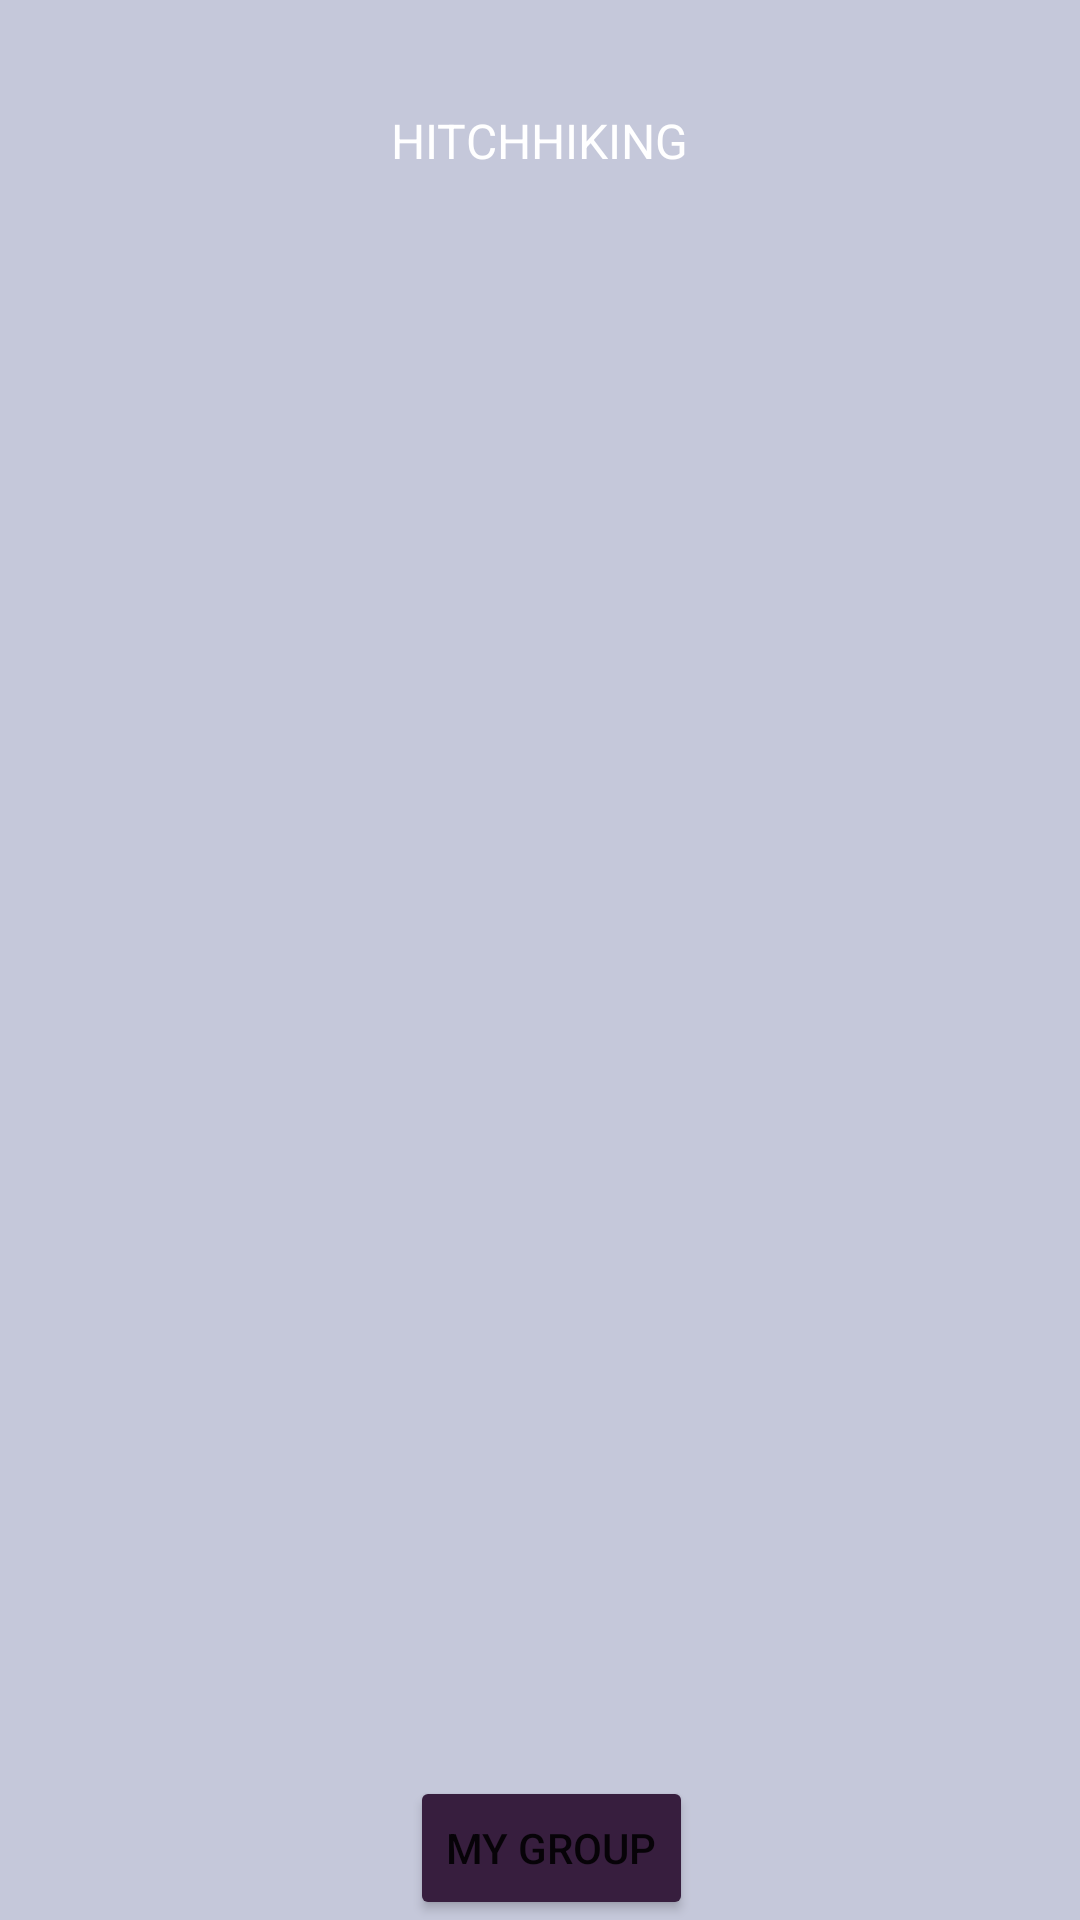

The Android layout XML behind this screen, and the referenced resources:
<!-- AndroidManifest.xml: application theme Theme.BilGo -->
<!-- res/layout/fragment_hitchhiker.xml -->
<?xml version="1.0" encoding="utf-8"?>
<RelativeLayout
    xmlns:android="http://schemas.android.com/apk/res/android"
    xmlns:app="http://schemas.android.com/apk/res-auto"
    xmlns:tools="http://schemas.android.com/tools"
    android:layout_width="match_parent"
    android:layout_height="match_parent"
    android:background="@color/my_primary"
    tools:context=".TaxiFragment">

    <TextView
        android:id="@+id/title"
        android:layout_width="wrap_content"
        android:layout_height="wrap_content"
        android:layout_centerHorizontal="true"
        android:layout_marginTop="28dp"
        android:background="@drawable/round_rectangle"
        android:backgroundTint="@color/my_secondary"
        android:paddingHorizontal="16dp"
        android:paddingVertical="8dp"
        android:text="Hitchhiking"
        android:textAlignment="center"
        android:textAllCaps="true"
        android:textColor="@color/white"
        android:textSize="16dp" />

    <LinearLayout
        android:layout_width="match_parent"
        android:layout_height="wrap_content"
        android:layout_above="@id/linearBottom"
        android:layout_below="@id/title"
        android:layout_marginStart="20dp"
        android:layout_marginTop="8dp"
        android:layout_marginEnd="20dp"
        android:layout_marginBottom="4dp"
        android:gravity="center"
        android:orientation="vertical">

        <androidx.recyclerview.widget.RecyclerView
            android:id="@+id/recyclerView"
            android:layout_width="match_parent"
            android:layout_height="wrap_content"
            android:scrollbarStyle="insideOverlay"
            android:scrollbars="vertical" />
    </LinearLayout>

    <LinearLayout
        android:id="@+id/linearBottom"
        android:layout_width="match_parent"
        android:layout_height="wrap_content"
        android:orientation="horizontal"
        android:gravity="center"
        android:layout_alignParentBottom="true">

        <Button
            android:id="@+id/myGroupBtn"
            android:layout_width="wrap_content"
            android:layout_height="wrap_content"
            android:layout_marginStart="16dp"
            android:layout_marginEnd="8dp"
            android:backgroundTint="@color/my_secondary"
            android:text="My Group" />

    </LinearLayout>

</RelativeLayout>
<!-- resources referenced by this layout -->
<resources>
  <color name="my_primary">#C5C8DA</color>
  <color name="my_secondary">#371E3E</color>
  <color name="white">#FFFFFFFF</color>
  <style name="Theme.BilGo" parent="Theme.MaterialComponents.DayNight.NoActionBar">
          
          <item name="colorPrimary">@color/my_primary</item>
          <item name="colorPrimaryVariant">@color/my_primary</item>
          <item name="colorOnPrimary">@color/white</item>
          
          <item name="colorSecondary">@color/my_secondary</item>
          <item name="colorSecondaryVariant">@color/my_secondary</item>
          <item name="colorOnSecondary">@color/black</item>
          
          <item name="android:statusBarColor">?attr/colorPrimaryVariant</item>
          
      </style>
  <color name="black">#FF000000</color>
</resources>
